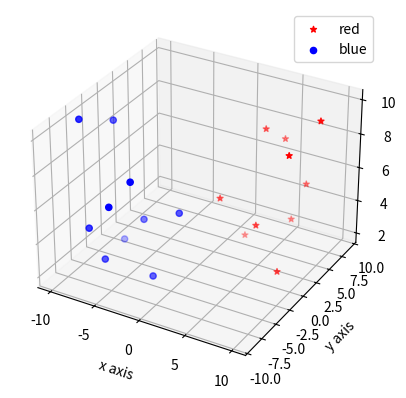

The script that saved this image:
import matplotlib.pyplot as plt
from mpl_toolkits.mplot3d import axes3d

fig = plt.figure()

ax1 = fig.add_subplot(111, projection='3d')

x = [1, 2, 3, 4, 5, 6, 7, 8, 9, 10]
y = [2, 5, 7, 9, 2, 7, 8, 1, 1, 5]
z = [5, 2, 8, 7, 4, 3, 5, 2, 9, 10]

x2 = [-1, -2, -3, -4, -5, -6, -7, -8, -9, -10]
y2 = [-2, -5, -7, -9, -2, -7, -8, -1, -1, -5]
z2 = [5, 2, 8, 7, 4, 3, 5, 2, 9, 10]

# Plotting the scatter plot
ax1.scatter(x, y, z, c='r', marker='*', label='red')
ax1.scatter(x2, y2, z2, c='b', marker='o', label='blue')

ax1.set_xlabel('x axis')
ax1.set_ylabel('y axis')
ax1.set_zlabel('z axis')
plt.legend()
plt.show()
